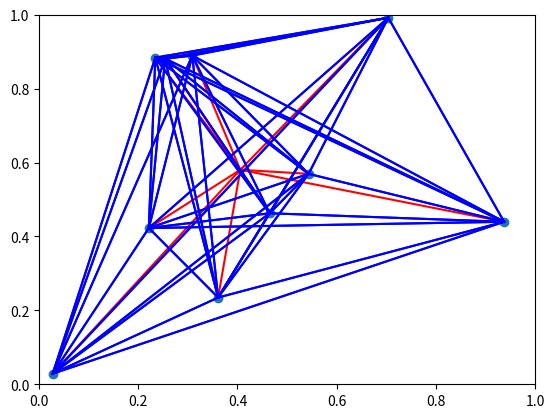

This chart was generated by the following Python code:
# -*- coding: utf-8 -*-
"""
Created on Wed Feb 18 19:42:11 2015

[redacted]

"""

from scipy import *
from pylab import *
import numpy as np
import matplotlib.pyplot as plt
from scipy.spatial.distance import pdist, squareform

# Plot Star from mean location
def pt2pts_graph(N,pt):
    l = len(N)
    for i in range(l):
        plt.plot([pt[0],N[i,0]],[pt[1],N[i,1]],'r')

# Make a complete graph
def complete_graph(N):
    l = len(N)
    for i in range(l):
        for j in range(l):
            plt.plot([N[i,0],N[j,0]],[N[i,1],N[j,1]],'b')



nodes = 10   #number of nodes to be connected by tree
N = np.random.uniform(size=(nodes, 2))
mean = [(sum(N[:,0])/nodes), (sum(N[:,1])/nodes)]
distmat = squareform(pdist(N))


plt.scatter(N[:,0], N[:,1])
plt.axis([0,1,0,1])
plt.scatter(mean[0],mean[1],marker='x') 
#plt.plot(N[:,0], N[:,1])

pt2pts_graph(N,mean)
complete_graph(N)


    
    
    
#=============================================================================    

'''Creates a complete graph of edge weights in E'''
def funtest(E, copy_V=True):
    
    #Function Housekeeping ---
    if copy_E:      #Creates a local copy of E
        E = E.copy()    
    if E.shape[0] != E.shape[1]:    #Checks that E is square
        raise ValueError("E must be a sq matrix of edge weights.")
    
    #Intitialization ---
    n_vertices = E.shape[0]     #Counts number of vertices        
    edges = []                  #Pre allocates matrix for edges
    visited_vertices = [0]      #Sets to 1st vertext for use in loop
    num_visited = 1             #Count of how many we've looked at
    np.fill_diagonal(E,np.inf)  #Fills diagonal w/ "inf" so a vertex can't connect w/ itself
    
    #Iterating through matrix ---
    while num_visited != n_vertices:
        new_edge = 1
    

def minimum_spanning_tree(X, copy_X=True):
    """X are edge weights of fully connected graph"""
    if copy_X:
        X = X.copy()
 
    if X.shape[0] != X.shape[1]:
        raise ValueError("X needs to be square matrix of edge weights")

    n_vertices = X.shape[0]
    spanning_edges = []
     
    # initialize with node 0:                                                                                         
    visited_vertices = [0]                                                                                            
    num_visited = 1
    # exclude self connections:
    diag_indices = np.arange(n_vertices)

    X[diag_indices, diag_indices] = np.inf

    
    while num_visited != n_vertices:
        new_edge = np.argmin(X[visited_vertices], axis=None)

        # 2d encoding of new_edge from flat, get correct indices                                                      
        new_edge = divmod(new_edge, n_vertices)

        new_edge = [visited_vertices[new_edge[0]], new_edge[1]]  
                                                   
        # add edge to tree
        spanning_edges.append(new_edge)
        visited_vertices.append(new_edge[1])
        # remove all edges inside current tree
        X[visited_vertices, new_edge[1]] = np.inf
        X[new_edge[1], visited_vertices] = np.inf
                                                                   
        num_visited += 1
    return np.vstack(spanning_edges)


'''
# testing to get lines to plot from MEAN to all Nodes
for i in range(nodes):
    plt.plot([mean[0], mean[1]], [1,1], c='r')
'''


"""
# find 3 closest points to mean x,y
D=[]    # array of distances
for i in range(nodes):
    dx = X[i] - meanx
    dy = Y[i] - meany
    dist = (dx**2 + dy**2)**0.5

    D.append(dist)

"""
